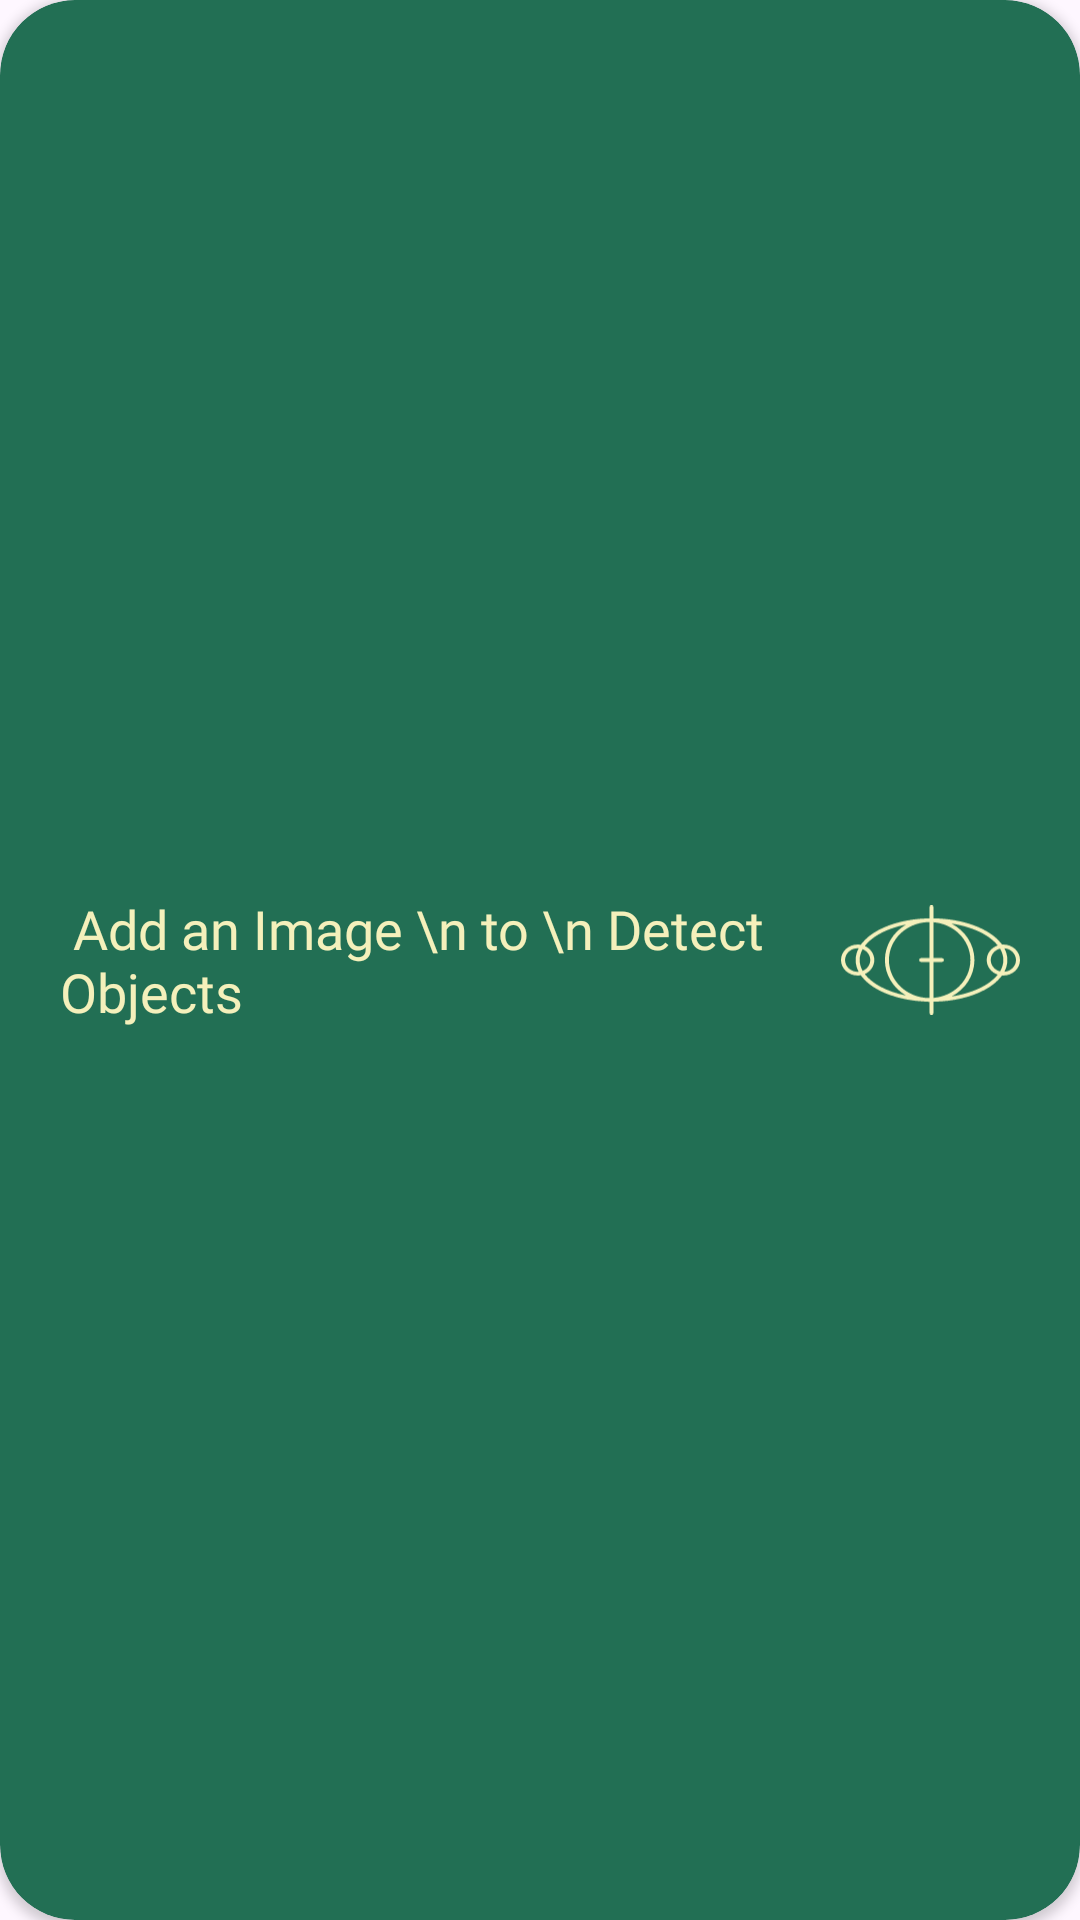

Write the Android layout XML for this screen, with the resource values it uses.
<!-- AndroidManifest.xml: application theme Theme.Wastu -->
<!-- res/layout/card_predict_btn.xml -->
<?xml version="1.0" encoding="utf-8"?>
<androidx.cardview.widget.CardView xmlns:android="http://schemas.android.com/apk/res/android"
    xmlns:app="http://schemas.android.com/apk/res-auto"
    android:backgroundTint="@color/colorPrimaryDark"
    app:cardCornerRadius="25dp"
    android:layout_margin="10dp"
    android:layout_width="match_parent"
    android:layout_height="130dp">

    <LinearLayout
        android:layout_marginLeft="20dp"
        android:layout_marginRight="20dp"
        android:layout_gravity="center"
        android:gravity="center"
        android:layout_width="match_parent"
        android:layout_height="match_parent">

        <TextView
            android:textColor="@color/colorPrimary"
            android:textSize="18sp"
            android:fontFamily="@font/quicksand_medium"
            android:layout_weight="1"
            android:layout_width="wrap_content"
            android:layout_height="wrap_content"
            android:text=" Add an Image \n to \n Detect Objects">

        </TextView>

        <ImageView
            android:layout_weight="1"
            android:layout_width="100dp"
            android:layout_height="wrap_content"
            android:src="@drawable/vector">

        </ImageView>

    </LinearLayout>

</androidx.cardview.widget.CardView>
<!-- resources referenced by this layout -->
<resources>
  <color name="colorPrimary">#F4F0BB</color>
  <color name="colorPrimaryDark">#226F54</color>
  <!-- drawable vector: vector/xml drawable (drawable, 3459 chars, omitted) -->
  <style name="Theme.Wastu" parent="Base.Theme.Wastu" />
  <style name="Base.Theme.Wastu" parent="Theme.Material3.DayNight.NoActionBar">
          <item name="colorPrimaryDark">@color/colorPrimary</item>
          <item name="colorPrimary">@color/colorPrimaryDark</item>
          <item name="colorAccent">@color/colorAccent</item>
      </style>
  <color name="colorAccent">#EB5E55</color>
</resources>
